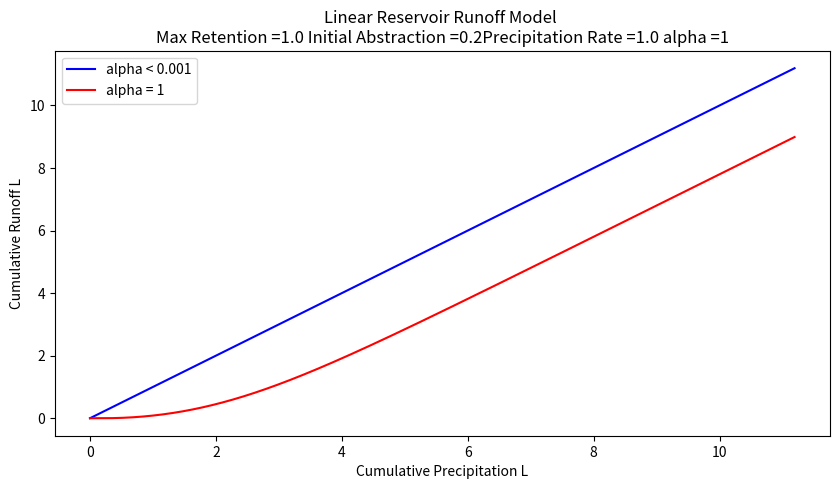
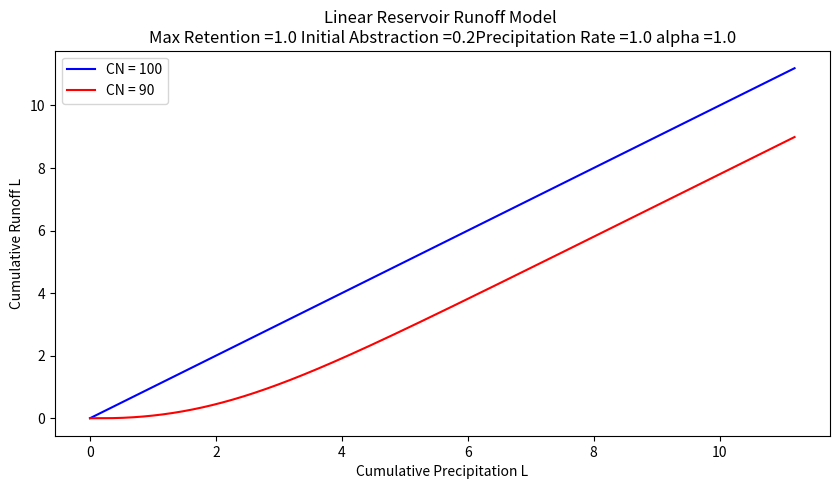

The matplotlib source for these figures, in order:
#!/usr/bin/env python
# coding: utf-8

# # NRCS CN model
# 
# The CN method is in common use and is examined here.
# The curve number approach is based on a volume balance. 
# The derivation is in the National Engineering Handbook Chapter 10.
# 
# The curve number is a solution to:
# 
# $$ 
# Q = \frac{(P-0.2S)^2}{P+0.8S}
# $$
# 
# where $Q$ is the cumulative runoff (integral of the hydrograph) in watershed depth (i.e. Discharge/Area), P is the cumulative rainfall (integral of the hyetograph). Drainage area is used to make units consistent; either divide Q by area to get a depth, or multiply P by area to get volume). S is the retention (like a storage term).
# 
# The curve number, $CN$, is simply a transformation of $S$
# 
# $$CN = \frac{1000}{S+10}$$
# 
# The $CN$ values for a large number of land coverages (hydrologic soil complex coverage number; or runoff curve number) were tabulated by the NRCS many years ago. 
# It is of note that the method was intended for agricultural use. 
# 
# Equations similar in structure to the NRCS equations above can be constructed by assuming the watershed operates as a linear reservoir and such an analysis provides some understanding of $CN$ (as other than just a tabulation). When viewed in such a fashion the $CN$ is like a response or residence time parameter ($\alpha$ in our linear reservoir model above) and represents how long in dimensionless time it takes the watershed to reach an equilibrium storage condition where the precipitation that enters leaves. 
# Large values (90+) are "fast" responding watersheds, small values (50-ish) are "slow" responding watersheds.
# 
# The figure below is the typical graphical representation from NRCS sources.
# 
# ![](CNchart.png)
# 
# Now lets demonstrate that structurally the $CN$ model is explainable as a particular interpretation of a linear reservoir model.
# 
# Start with linear reservoir model, but include some abstractions.  Show in cumulative space to get CN-type model.

# ## CN as a linear reservoir model
# 
# Assume a watershed can be represented as a linear reservoir, where the discharge is proportional to accumulated storage. 
# Using the $CN$ variable names and definitions it is possible to construct a discharge function that is a decaying exponential. 
# The decay rate conveys similar information as the curve number, that is it relates how much cumulative precipitation must occur before the retention is satisfied and the ratio of actual to potential retention becomes one.
# 
# First the variable names associated with the Figure below and their definitions from chapter 10, NEH.
# 
# ![](CNReservoir.png)
# 
# - $I_a$ is the initial abstraction - it represents input rainfall that never appears as runoff and is removed at the beginning of an event.
# - $F_a$ is the watershed retention - it represents the depth of water retained on the watershed after runoff begins.  In our previous model it plays the same role as $\bar h$
# - $S$ is the potential watershed retention after runoff begins - it represents the maximum possible depth of of water retained on the watershed if the rain goes on forever.
# - $Q$ is the actual runoff depth.
# - $P$ is the actual rainfall depth.
# 
# 
# The figure above is a sketch of a watershed as a reservoir. 
# The area is $A$, precipitation rate is $i$, the initial abstraction is $I_a$ and the actual retention (accumulated depth on the watershed in excess of $I_a$) is $F_a$. 
# The discharge in volume units is $qA$.
# If one writes a mass balance on the watershed in terms of $F_a$, **ASSUMING** the initial abstraction is already satisfied (as in the NRCS definition of $F_a$ above), then the resulting equation is
# 
# $$A~\frac{d F_a}{dt} = A(i -q) $$
# 
# Normalizing by the constant watershed area
# 
# $$~\frac{d F_a}{dt} = (i -q) $$
# 
# The units of precipitation and discharge are now $\frac{L}{T}$ (depth per unit time). 
# The units of **accumulated** depth are length (thus the time derivative is L/T). If we **ASSUME** a linear response, that is the specific discharge is proportional to accumulated depth ($F_a$) we can postulate a model for the discharge as 
# 
# $$q = \frac{1}{\alpha}F_a $$
# 
# The term $\alpha$ is some non-zero constant that reflects the discharge from the watershed as some proportion of accumulated depth.
# 
# Now substitute into the mass balance and solve for $F_a$ and **ASSUME** that precipitation rate is a constant value one can arrive at:
# 
# $$q = \frac{1}{\alpha}F_a = i(1-e^{-\frac{t}{\alpha}})$$
# 
# In this formula time begins when $I_a$ is satisfied.
# 
# Now examine the definitions of $P$ and $Q$ (or $P_e$) in the NRCS documents. By defintion:
# 
# $$Q = \int_{lb}^{ub}q(\tau)d\tau = it+i \alpha  e^{-\frac{t}{\alpha}} -i \alpha$$
# 
# $$P = it + I_a + F_a$$
# 
# Now construct a plot (simulation) that plots $Q$ versus $P$ for different values of alpha (plus an equal value line) we have

# In[1]:


# structural simulation need units for practical applications
import math
howmany = 1000
alpha = 1 #watershed discharge conversion constant
peein = 1.0
abstraction = 0.2
retention = 0.0
maxretention = 1.0

def qfunc(inflow,time,alpha):
    qfunc = inflow*(1.0-math.exp(-time/alpha))
    return(qfunc)

qnow = [0 for i in range(howmany)]
pnow = [0 for i in range(howmany)]
rnow = [0 for i in range(howmany)]
time = [0 for i in range(howmany)]
deltat = 0.01 # time step value
# time zero values
qnow[0]=peein*time[0]+peein*alpha*math.exp(-time[0]/alpha)-peein*alpha
for itime in range(1,howmany):
    time[itime] = deltat+time[itime-1]
    qnow[itime]=peein*time[itime]+peein*alpha*math.exp(-time[itime]/alpha)-peein*alpha
    rnow[itime]=alpha*qfunc(peein,time[itime],alpha)
    pnow[itime]=peein*time[itime]+abstraction+rnow[itime]



import matplotlib.pyplot # the python plotting library
myfigure = matplotlib.pyplot.figure(figsize = (10,5)) # generate a object from the figure class, set aspect ratio

# Built the plot
matplotlib.pyplot.plot(pnow, pnow, color ='blue') 
matplotlib.pyplot.plot(pnow, qnow, color ='red') 
#matplotlib.pyplot.plot(time, dsnow, color ='green') 
matplotlib.pyplot.xlabel("Cumulative Precipitation L") 
matplotlib.pyplot.ylabel("Cumulative Runoff L") 
matplotlib.pyplot.title("Linear Reservoir Runoff Model \n"+"Max Retention ="+str(maxretention)+
                        " Initial Abstraction ="+str(abstraction)+"Precipitation Rate ="+str(peein)+" alpha ="+str(alpha) )
matplotlib.pyplot.legend(["alpha < 0.001","alpha = "+str(alpha),"Delta Storage"])
matplotlib.pyplot.show() 


# Now if we compare the appearance of the simulation figure to the NRCS chart we can observe that the charts convey the same kinds of curves, specifically the amount of precipitation accumulation required to produce constant runoff, as well as the conversion ratio between observed cumulative precipitation and observed cumulative runoff. In the case of the linear-reservoir model, the information is conveyed by the parameter $\alpha$ which dimensionally is a residence time, while the curve number $CN$ plays a similar role in the NRCS methodology.
# 
# A bit more examination and we can conclude:
# 
# 1. $\alpha = \frac{100-CN}{10}$ will generate identical looking curves to the NRCS charts
# 2. $i\alpha = S$ thus the product of the residence time and intensity is the maximum potential retention.
# 3. Runoff starts (in the time domain) at $t_r = I_a = \frac{\alpha}{5}$
# 
# So lets modify the script to reflect this conjecture

# In[2]:


# structural simulation need units for practical applications
import math
howmany = 1000
CN = 90
alpha = (100-CN)/10 #watershed discharge conversion constant
peein = 1.0
abstraction = 0.2
retention = 0.0
maxretention = 1.0

def qfunc(inflow,time,alpha):
    qfunc = inflow*(1.0-math.exp(-time/alpha))
    return(qfunc)

qnow = [0 for i in range(howmany)]
pnow = [0 for i in range(howmany)]
rnow = [0 for i in range(howmany)]
time = [0 for i in range(howmany)]
deltat = 0.01 # time step value
# time zero values
qnow[0]=peein*time[0]+peein*alpha*math.exp(-time[0]/alpha)-peein*alpha
for itime in range(1,howmany):
    time[itime] = deltat+time[itime-1]
    qnow[itime]=peein*time[itime]+peein*alpha*math.exp(-time[itime]/alpha)-peein*alpha
    rnow[itime]=alpha*qfunc(peein,time[itime],alpha)
    pnow[itime]=peein*time[itime]+abstraction+rnow[itime]



import matplotlib.pyplot # the python plotting library
myfigure = matplotlib.pyplot.figure(figsize = (10,5)) # generate a object from the figure class, set aspect ratio

# Built the plot
matplotlib.pyplot.plot(pnow, pnow, color ='blue') 
matplotlib.pyplot.plot(pnow, qnow, color ='red') 
#matplotlib.pyplot.plot(time, dsnow, color ='green') 
matplotlib.pyplot.xlabel("Cumulative Precipitation L") 
matplotlib.pyplot.ylabel("Cumulative Runoff L") 
matplotlib.pyplot.title("Linear Reservoir Runoff Model \n"+"Max Retention ="+str(maxretention)+
                        " Initial Abstraction ="+str(abstraction)+"Precipitation Rate ="+str(peein)+" alpha ="+str(alpha) )
matplotlib.pyplot.legend(["CN = 100","CN = "+str(CN),"Delta Storage"])
matplotlib.pyplot.show() 


# so in practice we don't use the $CN$ model as a linear reservoir. It is strictly treated as a runoff generation procedure - its useful and practical, but is built on limited assumptions.
# 
# The $CN$ values are tabulated in many locations including:
# 
# - [WSS](https://websoilsurvey.sc.egov.usda.gov/App/HomePage.htm)  After an AOI is delineated, the soils property tab will return CN values associated with each soil texture.
# - [NEH Chapter 9](https://directives.sc.egov.usda.gov/OpenNonWebContent.aspx?content=17758.wba) Tables of CN for different soil textures
# - [Texas HDM](http://onlinemanuals.txdot.gov/txdotmanuals/hyd/hydrograph_method.htm#JSGEGKGG) Similar to above, with some probability and geographic corrections.
# 
# :::{note}
# The $CN$ method using composite curve numbers is one of the recomended methods to consider in the Hardin Creek design/analysis project.  While by no means the bestest, its not bad for this application and relatively easy to parameterize and is built-in to HEC-HMS the design/analysis tool you will use.
# :::

# ## HEC-HMS Introduction
# 
# - Install HEC-HMS
#    - Verify Install when GUI loads
# - Build a minimal model
#    - Project Create
#      - Basin Model
#      - Meteorological Model
#      - Control Specifications
#    - Simulation Run Manager
#      - Run Simulation
# - Examine the output
# 
# ### HEC-HMS Project
# 
# The `project` is the structure to contain all the files related to some particular project.  Think of it as a model directory.
# 
# To create a new project simply select NEW from the file menu :
# 
# ![](hms-newproject.png)
# 
# and then select units (SI or Imperial) and name the project:
# 
# ![](hms-projectname.png)

# ### HEC-HMS Minimal Model
# 
# A minimal model consists of 
# 
# - Basin Model
# - Meteorological Model
# - Control Specifications
# 
# #### Basin Model Specification
# 
# For this example we will use the Hardin Creek basin which is about 17 square miles.  For the example we will neglect the reservoirs and model the whole thing as a singe watershed.
# 
# To create a basin model, select Components from the menu then Basin Manager 
# 
# ![](hms-basinmanager.png)
# 
# As with most HMS creator dialogs, you next name the basin.
# 
# ![](hms-basinname.png)
# 
# #### Meterological Model Specification
# 
# To create a meterological model, select Components from the menu then Meterological Model Manager 
# 
# ![](hms-metmodel.png)
# 
# As with most HMS creator dialogs, you next name the model.
# 
# ![](hms-metmodelname.png)
# 
# #### Control Model Specification
# 
# The last component is the control specification model (with dates and times for the simulation period).  To create a control model, select Components from the menu then Control Model Manager 
# 
# ![](hms-controlspecs.png)
# 
# Then next name the model.
# 
# ![](hms-controlspecsname.png)
# 
# #### Parameterizing the models
# 
# Now that the pieces are built, we need to supply watershed and rainfall characteristics to the components for a useable model.  First we will simulate the entire watershed as a single basin, with CN=98, and all other watershed-based model components disabled (i.e. None)
# 
# First build the single **basin**
# 
# ![](hms-subbasinselect.png)
# 
# Then supply the inputs, first area and the CN model.  Disable all the remaining methods (choose --None--)
# 
# ![](hms-nwebasins1.png)
# 
# Then the CN parameters (same as in class)
# 
# ![](hms-nwebasins2.png)
# 
# Then supply the **meterological** model inputs, for the example we will use an SCS design storm, in HMS its called "hypothetical" storm.
# 
# ![](hms-hypothetical1.png)
# 
# Then be sure the correct basins are attached to the precipitation input signal
# 
# ![](hms-hypothetical2.png)
# 
# Next select the storm itself and supply model inputs
# 
# ![](hms-hypothetical3.png)
# 
# Now select the **control** specifications and provide needed time values (must be calendar/clock time, HMS does not easily handle elapsed times - you can use fake dates as needed)
# 
# ![](hms-control1.png)
# 
# Now one can select simulation run builder
# 
# ![](hms-sim1.png)
# 
# ![](hms-sim2.png)
# 
# ![](hms-sim3.png)
# 
# ![](hms-sim4.png)
# 
# Once these are complete select Finish and the run manager is loaded, next select the particular run to active the compute engine
# 
# ![](hms-sim5.png)
# 
# At this point it should be ready, this is a good time to save the project, then reload the saved project from the file menu. Now attempt to run the simulation by selecting the exploding raindrop!
# 
# ![](hms-sim6.png)
# 
# With some luck it works like
# 
# ![](hms-sim7.png)
# 
# With a suseccful run we can examine various output features - to complete this notebook section we will just use a default chart of runoff from the watershed.  Select the Results/Element_Graph to get:
# 
# ![](hms-sim8.png)
# 
# There are tutorials and examples in the User Manual for the software.
# 

# ## References
# 
# 1. USDA National Engineering Handbook, Chapters 4,5, and 10.
# 
# 2. [Cleveland, T. G. (2017) *Engineering Hydrology Notes to Accompany CE 3354 (Rational Equation, HEC-HMS)*, Department of Civil, Environmental, and Construction Engineering, Whitacre College of Engineering.](http://54.243.252.9/ce-3354-webroot/1-Lectures-2017/Lecture09.pdf)
# 
# 3. Gupta pp. 711-724
# 
# 4. [HEC-HMS User Manual 3.5](http://54.243.252.9/ce-3354-webroot/3-Readings/HEC-HMS-Documentation/HEC-HMS_Users_Manual_3.5.pdf)
# 
# 5. [HEC-HMS Applications Guide](http://54.243.252.9/ce-3354-webroot/3-Readings/HEC-HMS-Documentation/HEC-HMS_Applications_Guide_March2008.pdf)
# 
# 6. [HEC_HMS Quick Start Guide 3.5](http://54.243.252.9/ce-3354-webroot/3-Readings/HEC-HMS-Documentation/HEC-HMS_QuickStart_Guide_3.5.pdf)
# 
# 7. [HEC-HMS Release Notes 3.5](http://54.243.252.9/ce-3354-webroot/3-Readings/HEC-HMS-Documentation/HEC-HMS_Release_Notes_3.5.pdf)
# 
# 8. [HEC-HMS Technical Reference Manual](http://54.243.252.9/ce-3354-webroot/3-Readings/HEC-HMS-Documentation/HEC-HMS_Technical Reference Manual_(CPD-74B).pdf)
# 
# 

# In[ ]:




